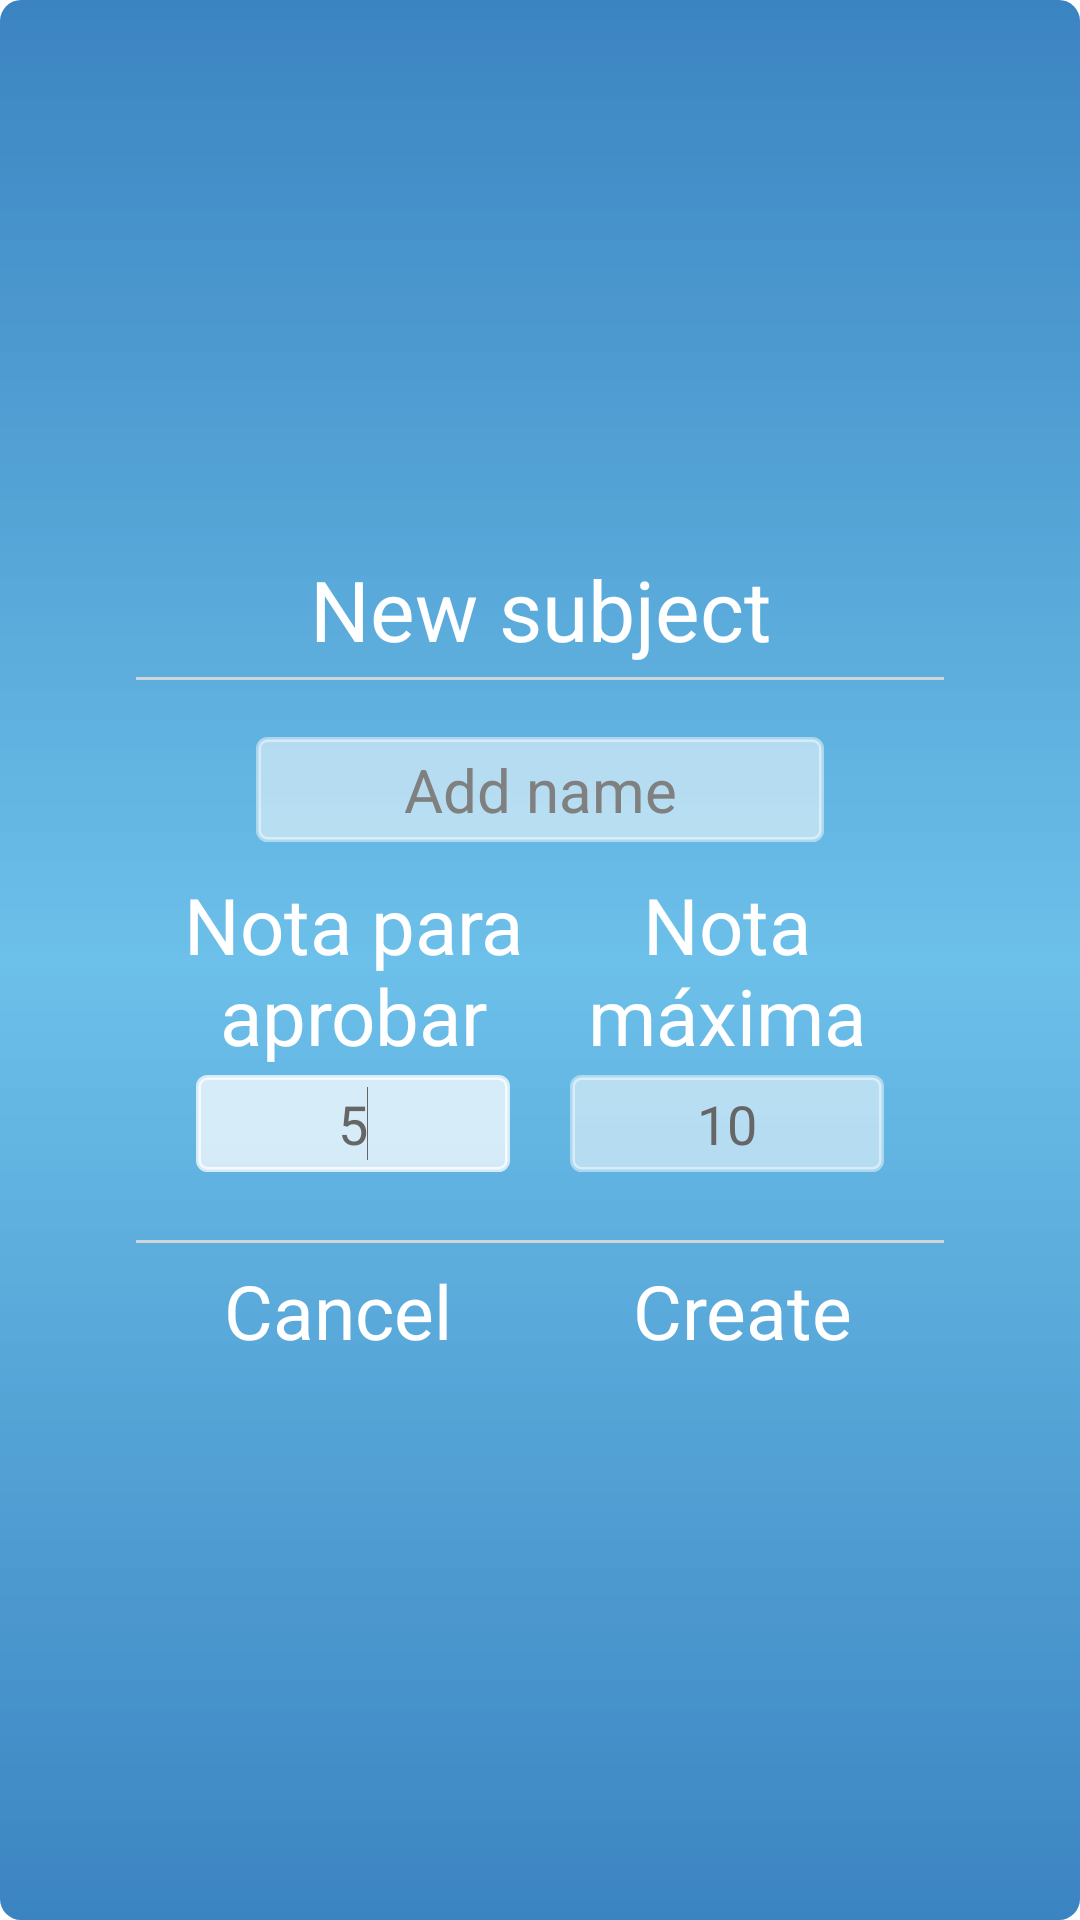

Layout XML and referenced resources for this Android screen:
<!-- AndroidManifest.xml: application theme android:Theme.Translucent.NoTitleBar -->
<!-- res/layout/nuevaasignatura_act.xml -->
<?xml version="1.0" encoding="utf-8"?>

<RelativeLayout xmlns:android="http://schemas.android.com/apk/res/android"
    android:id="@+id/layoutCrearAsig1"
    android:layout_width="wrap_content"
    android:layout_height="wrap_content"
    android:background="@drawable/dialog_background"
    android:gravity="center" >

    <TextView
        android:id="@+id/textviewCarpeta"
        android:layout_width="wrap_content"
        android:layout_height="45dp"
        android:layout_alignParentLeft="true"
        android:layout_alignParentTop="true"
        android:layout_alignRight="@+id/layoutCrearAsig2"
        
        android:clickable="true"
        android:gravity="center"
        android:text="@string/nuevaasig"
        android:textAppearance="?android:attr/textAppearanceLarge"
        android:textColor="#FFFFFF"
        android:textSize="@dimen/titulodialog" />

    <View
        android:layout_width="fill_parent"
        android:layout_height="1dp"
        android:layout_alignRight="@id/textviewCarpeta"
        android:layout_below="@id/textviewCarpeta"
        android:background="#CED6DD" />

    <LinearLayout
        android:id="@+id/layoutCrearAsig2"
        android:layout_width="wrap_content"
        android:layout_height="wrap_content"
        android:layout_below="@id/textviewCarpeta"
        android:orientation="vertical" >

        
        
        
        
        
        
        
        
        

        <EditText
            android:id="@+id/edittextAsig"
            android:layout_width="wrap_content"
            android:layout_height="wrap_content"
            android:layout_gravity="center_horizontal"
            android:layout_marginLeft="40dp"
            android:layout_marginRight="40dp"
            android:layout_marginTop="20dp"
            android:background="@drawable/edittext_shape"
            android:ems="8"
            android:gravity="center"
            android:hint="@string/introducirnombre"
            android:inputType="textCapSentences"
            android:maxLength="15"
            android:maxLines="1"
            android:singleLine="true"
            android:textColor="#CC000000"
            android:textSize="@dimen/edittext" />

        <LinearLayout
            android:layout_width="match_parent"
            android:layout_height="wrap_content"
            android:layout_gravity="center"
            android:layout_marginTop="10dp"
            android:layout_marginLeft="10dp"
            android:layout_marginRight="10dp"
            android:layout_weight="1"
            android:orientation="vertical" >

            <LinearLayout
                android:layout_width="match_parent"
                android:layout_height="match_parent"
                android:gravity="center"
                android:layout_weight="1"
                android:orientation="horizontal" >

                <TextView
                    android:layout_width="fill_parent"
                    android:layout_height="wrap_content"
                    android:text="Nota para aprobar"
                    android:layout_weight="1"
                    android:gravity="center"
                    android:textSize="@dimen/minitextdialog"
                    android:textColor="#ffffff"
                    android:layout_gravity="center" />

                <TextView
                    android:layout_width="fill_parent"
                    android:layout_height="wrap_content"
                    android:text="Nota máxima"
                    android:layout_weight="1"
                    android:gravity="center"
                    android:textColor="#ffffff"
                    android:textSize="@dimen/minitextdialog"
                    android:layout_gravity="center" />
                
            </LinearLayout>

            <LinearLayout
                android:layout_width="match_parent"
                android:layout_height="match_parent"
                android:gravity="center"
                android:layout_weight="1"
                android:layout_marginBottom="10dp"
                android:orientation="horizontal" >

                

                <EditText
                    android:id="@+id/edittxt_crearasig_notamin"
                    android:layout_width="fill_parent"
                    android:layout_height="wrap_content"
                    android:layout_weight="1"
                    android:gravity="center"
                    android:layout_marginLeft="10dp"
                    android:layout_marginRight="10dp"
                    android:layout_marginTop="5dp"
                    android:layout_marginBottom="10dp"
                    android:background="@drawable/edittext_shape"
                    android:ems="1"
                    android:layout_gravity="center"
                    android:inputType="numberDecimal"
                    android:maxLength="15"
                    android:maxLines="1"
                    android:singleLine="true"
                    android:text="5"
                    android:textColor="#666666"
                    android:textSize="18sp" >

                    <requestFocus />
                </EditText>
                <EditText
                    android:id="@+id/edittxt_crearasig_notamax"
                    android:layout_width="fill_parent"
                    android:layout_height="wrap_content"
                    android:layout_gravity="center"
                    android:layout_weight="1"
                    android:layout_marginLeft="10dp"
                    android:layout_marginRight="10dp"
                    android:layout_marginTop="5dp"
                    android:layout_marginBottom="10dp"
                    android:background="@drawable/edittext_shape"
                    android:ems="1"
                    android:gravity="center"
                    android:inputType="numberDecimal"
                    android:maxLength="15"
                    android:maxLines="1"
                    android:singleLine="true"
                    android:text="10"
                    android:textColor="#666666"
                    android:textSize="18sp" />

            </LinearLayout>
        </LinearLayout>

        <View
            android:layout_width="fill_parent"
            android:layout_height="1dp"
            android:layout_above="@+id/layoutCrearAsigButtons"
            android:background="#CED6DD" />

        <LinearLayout
            android:id="@+id/layoutCrearAsigButtons"
            android:layout_width="match_parent"
            android:layout_height="45dp"
            android:divider="@drawable/divider_buttons"
            android:gravity="center"
            android:orientation="horizontal"
            android:showDividers="middle" >

            <Button
                android:id="@+id/buttonSalirAsig"
                android:layout_width="fill_parent"
                android:layout_height="wrap_content"
                android:layout_weight="1"
                android:background="@android:color/transparent"
                android:text="@string/cancel"
                android:textColor="@color/white"
                android:textSize="@dimen/datosporcentaje_botones_eliminar_sin" />

            <Button
                android:id="@+id/buttonCrearAsig"
                android:layout_width="fill_parent"
                android:layout_height="wrap_content"
                android:layout_weight="1"
                android:background="@android:color/transparent"
                android:text="@string/create"
                android:textColor="@color/white"
                android:textSize="@dimen/datosporcentaje_botones_eliminar_sin" />
        </LinearLayout>
    </LinearLayout>

</RelativeLayout>
<!-- resources referenced by this layout -->
<resources>
  <color name="white">#FFFFFF</color>
  <dimen name="datosporcentaje_botones_eliminar_sin">25sp</dimen>
  <dimen name="edittext">20sp</dimen>
  <dimen name="minitextdialog">26sp</dimen>
  <dimen name="titulodialog">28sp</dimen>
  <!-- drawable dialog_background (drawable) -->
  <?xml version="1.0" encoding="utf-8"?>
  
  <shape xmlns:android="http://schemas.android.com/apk/res/android" android:shape="rectangle">
      <corners android:radius="7dp"/>
  	<gradient android:startColor="#dd1D71B8" android:centerColor="#bb36A9E1" android:endColor="#dd1D71B8" android:angle="-45" android:type="linear"/>
  </shape>
  <!-- drawable edittext_shape (drawable) -->
  <?xml version="1.0" encoding="utf-8"?>
  
  <selector xmlns:android="http://schemas.android.com/apk/res/android" >
      <item android:state_focused="true">
          <shape android:shape="rectangle">
              <stroke android:width="1.5dp"
                  android:color="#bbffffff"/>
              <corners android:radius="3dp"/>
              <padding android:top="4dp" android:bottom="4dp"/>
              <solid android:color="#BBFFFFFF"/>
          </shape>
      </item>
  	<item >
      	<shape android:shape="rectangle"> 
          	<stroke android:width="1.5dp"
                  android:color="#77FFFFFF"/>
              <corners android:radius="3dp"/>
              <padding android:top="4dp" android:bottom="4dp"/>
              <solid android:color="#88FFFFFF"/>
          </shape>
  	</item>
  </selector>
  <string name="cancel">Cancel</string>
  <string name="create">Create</string>
  <string name="introducirnombre">Add name</string>
  <string name="nuevaasig">New subject</string>
</resources>
